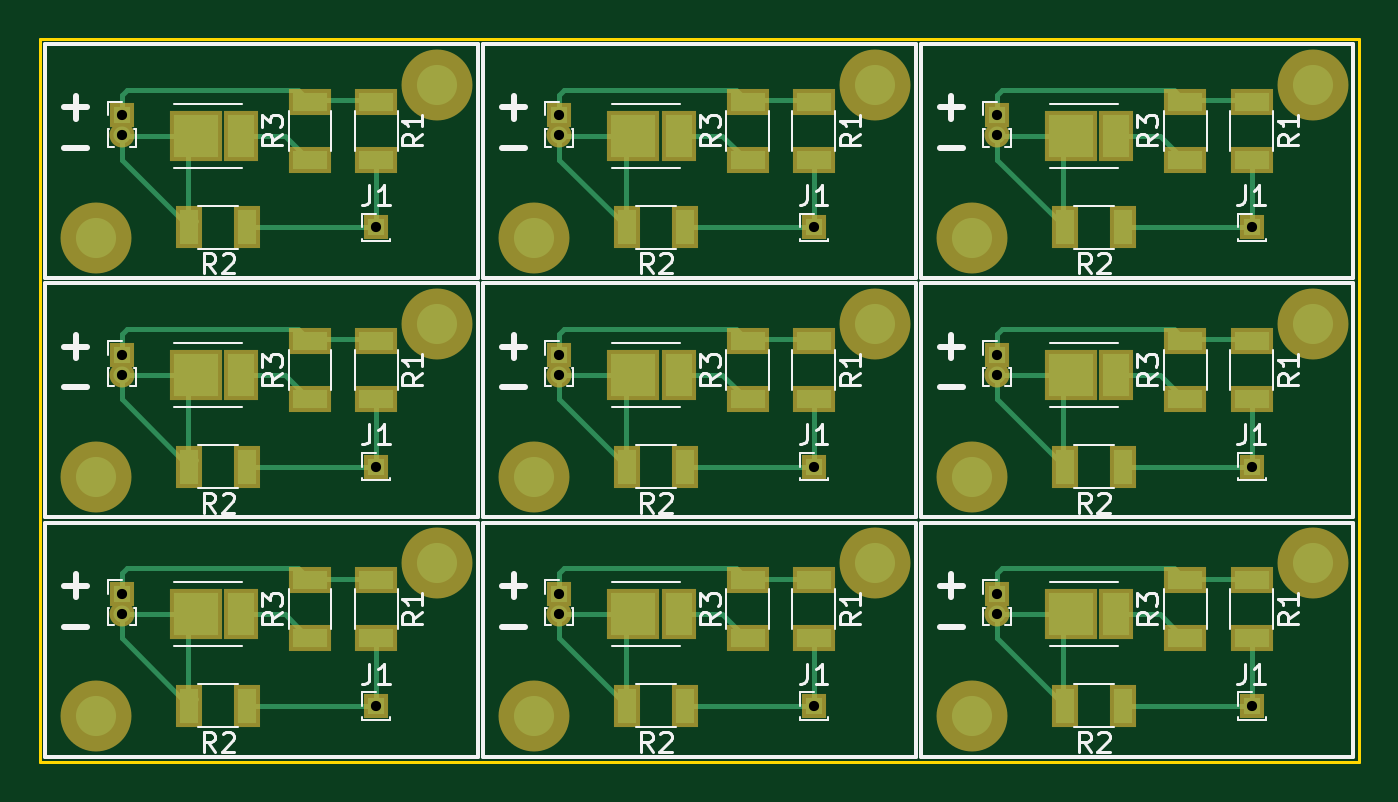
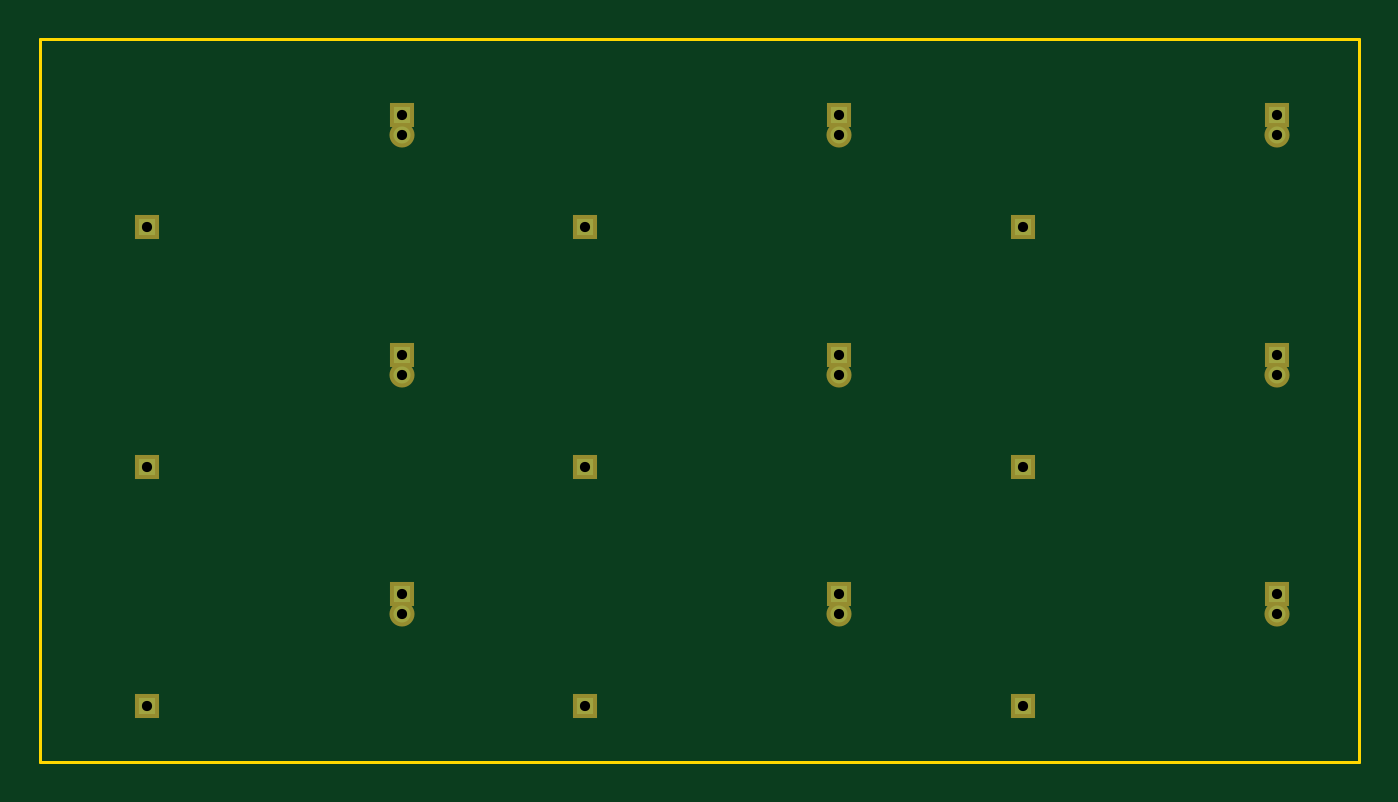
Circuit board: 9 layer files. Board 65.8 x 36.1 mm.
- bottom_copper: example-B.Cu.gbr (1128 bytes)
- bottom_mask: example-B.Mask.gbr (1122 bytes)
- bottom_silk: example-B.SilkS.gbr (265 bytes)
- outline: example-Edge.Cuts.gbr (497 bytes)
- top_copper: example-F.Cu.gbr (16061 bytes)
- top_mask: example-F.Mask.gbr (3863 bytes)
- paste: example-F.Paste.gbr (2453 bytes)
- top_silk: example-F.SilkS.gbr (34097 bytes)
- drill: example.drl (481 bytes)

=== bottom_copper: example-B.Cu.gbr ===
G04 #@! TF.FileFunction,Copper,L2,Bot,Signal*
%FSLAX46Y46*%
G04 Gerber Fmt 4.6, Leading zero omitted, Abs format (unit mm)*
G04 Created by KiCad (PCBNEW 4.0.7) date 09/28/17 16:14:06*
%MOMM*%
%LPD*%
G01*
G04 APERTURE LIST*
%ADD10C,0.100000*%
%ADD11R,0.850000X0.850000*%
%ADD12O,0.850000X0.850000*%
G04 APERTURE END LIST*
D10*
D11*
X182372000Y-128778000D03*
D12*
X182372000Y-129778000D03*
D11*
X195072000Y-134366000D03*
X195072000Y-122428000D03*
X182372000Y-116840000D03*
D12*
X182372000Y-117840000D03*
D11*
X182372000Y-104902000D03*
D12*
X182372000Y-105902000D03*
D11*
X195072000Y-110490000D03*
X173228000Y-110490000D03*
X160528000Y-104902000D03*
D12*
X160528000Y-105902000D03*
D11*
X160528000Y-116840000D03*
D12*
X160528000Y-117840000D03*
D11*
X173228000Y-122428000D03*
X173228000Y-134366000D03*
X160528000Y-128778000D03*
D12*
X160528000Y-129778000D03*
D11*
X138684000Y-128778000D03*
D12*
X138684000Y-129778000D03*
D11*
X151384000Y-134366000D03*
X151384000Y-122428000D03*
X138684000Y-116840000D03*
D12*
X138684000Y-117840000D03*
D11*
X138684000Y-104902000D03*
D12*
X138684000Y-105902000D03*
D11*
X151384000Y-110490000D03*
M02*

=== bottom_mask: example-B.Mask.gbr ===
G04 #@! TF.FileFunction,Soldermask,Bot*
%FSLAX46Y46*%
G04 Gerber Fmt 4.6, Leading zero omitted, Abs format (unit mm)*
G04 Created by KiCad (PCBNEW 4.0.7) date 09/28/17 16:14:06*
%MOMM*%
%LPD*%
G01*
G04 APERTURE LIST*
%ADD10C,0.100000*%
%ADD11R,1.250000X1.250000*%
%ADD12O,1.250000X1.250000*%
G04 APERTURE END LIST*
D10*
D11*
X182372000Y-128778000D03*
D12*
X182372000Y-129778000D03*
D11*
X195072000Y-134366000D03*
X195072000Y-122428000D03*
X182372000Y-116840000D03*
D12*
X182372000Y-117840000D03*
D11*
X182372000Y-104902000D03*
D12*
X182372000Y-105902000D03*
D11*
X195072000Y-110490000D03*
X173228000Y-110490000D03*
X160528000Y-104902000D03*
D12*
X160528000Y-105902000D03*
D11*
X160528000Y-116840000D03*
D12*
X160528000Y-117840000D03*
D11*
X173228000Y-122428000D03*
X173228000Y-134366000D03*
X160528000Y-128778000D03*
D12*
X160528000Y-129778000D03*
D11*
X138684000Y-128778000D03*
D12*
X138684000Y-129778000D03*
D11*
X151384000Y-134366000D03*
X151384000Y-122428000D03*
X138684000Y-116840000D03*
D12*
X138684000Y-117840000D03*
D11*
X138684000Y-104902000D03*
D12*
X138684000Y-105902000D03*
D11*
X151384000Y-110490000D03*
M02*

=== bottom_silk: example-B.SilkS.gbr ===
G04 #@! TF.FileFunction,Legend,Bot*
%FSLAX46Y46*%
G04 Gerber Fmt 4.6, Leading zero omitted, Abs format (unit mm)*
G04 Created by KiCad (PCBNEW 4.0.7) date 09/28/17 16:07:32*
%MOMM*%
%LPD*%
G01*
G04 APERTURE LIST*
%ADD10C,0.100000*%
G04 APERTURE END LIST*
D10*
M02*

=== outline: example-Edge.Cuts.gbr ===
G04 #@! TF.FileFunction,Profile,NP*
%FSLAX46Y46*%
G04 Gerber Fmt 4.6, Leading zero omitted, Abs format (unit mm)*
G04 Created by KiCad (PCBNEW 4.0.7) date 09/28/17 16:14:06*
%MOMM*%
%LPD*%
G01*
G04 APERTURE LIST*
%ADD10C,0.100000*%
%ADD11C,0.150000*%
G04 APERTURE END LIST*
D10*
D11*
X134620000Y-101092000D02*
X134620000Y-137160000D01*
X200406000Y-101092000D02*
X134620000Y-101092000D01*
X200406000Y-137160000D02*
X200406000Y-101092000D01*
X134620000Y-137160000D02*
X200406000Y-137160000D01*
M02*

=== top_copper: example-F.Cu.gbr (16061 bytes, source omitted) ===
=== top_mask: example-F.Mask.gbr ===
G04 #@! TF.FileFunction,Soldermask,Top*
%FSLAX46Y46*%
G04 Gerber Fmt 4.6, Leading zero omitted, Abs format (unit mm)*
G04 Created by KiCad (PCBNEW 4.0.7) date 09/28/17 16:14:06*
%MOMM*%
%LPD*%
G01*
G04 APERTURE LIST*
%ADD10C,0.100000*%
%ADD11R,2.600000X2.500000*%
%ADD12R,1.700000X2.500000*%
%ADD13R,2.100000X1.300000*%
%ADD14R,1.300000X2.100000*%
%ADD15R,1.250000X1.250000*%
%ADD16O,1.250000X1.250000*%
%ADD17C,3.540000*%
G04 APERTURE END LIST*
D10*
D11*
X186068000Y-129794000D03*
D12*
X188328000Y-129794000D03*
D13*
X195072000Y-128090000D03*
X195072000Y-130990000D03*
D14*
X188648000Y-134366000D03*
X185748000Y-134366000D03*
D13*
X191770000Y-130990000D03*
X191770000Y-128090000D03*
D15*
X182372000Y-128778000D03*
D16*
X182372000Y-129778000D03*
D15*
X195072000Y-134366000D03*
D17*
X181102000Y-134874000D03*
X198120000Y-127254000D03*
X198120000Y-115316000D03*
X181102000Y-122936000D03*
D15*
X195072000Y-122428000D03*
X182372000Y-116840000D03*
D16*
X182372000Y-117840000D03*
D13*
X191770000Y-119052000D03*
X191770000Y-116152000D03*
D14*
X188648000Y-122428000D03*
X185748000Y-122428000D03*
D13*
X195072000Y-116152000D03*
X195072000Y-119052000D03*
D11*
X186068000Y-117856000D03*
D12*
X188328000Y-117856000D03*
D11*
X186068000Y-105918000D03*
D12*
X188328000Y-105918000D03*
D13*
X195072000Y-104214000D03*
X195072000Y-107114000D03*
D14*
X188648000Y-110490000D03*
X185748000Y-110490000D03*
D13*
X191770000Y-107114000D03*
X191770000Y-104214000D03*
D15*
X182372000Y-104902000D03*
D16*
X182372000Y-105902000D03*
D15*
X195072000Y-110490000D03*
D17*
X181102000Y-110998000D03*
X198120000Y-103378000D03*
X176276000Y-103378000D03*
X159258000Y-110998000D03*
D15*
X173228000Y-110490000D03*
X160528000Y-104902000D03*
D16*
X160528000Y-105902000D03*
D13*
X169926000Y-107114000D03*
X169926000Y-104214000D03*
D14*
X166804000Y-110490000D03*
X163904000Y-110490000D03*
D13*
X173228000Y-104214000D03*
X173228000Y-107114000D03*
D11*
X164224000Y-105918000D03*
D12*
X166484000Y-105918000D03*
D11*
X164224000Y-117856000D03*
D12*
X166484000Y-117856000D03*
D13*
X173228000Y-116152000D03*
X173228000Y-119052000D03*
D14*
X166804000Y-122428000D03*
X163904000Y-122428000D03*
D13*
X169926000Y-119052000D03*
X169926000Y-116152000D03*
D15*
X160528000Y-116840000D03*
D16*
X160528000Y-117840000D03*
D15*
X173228000Y-122428000D03*
D17*
X159258000Y-122936000D03*
X176276000Y-115316000D03*
X176276000Y-127254000D03*
X159258000Y-134874000D03*
D15*
X173228000Y-134366000D03*
X160528000Y-128778000D03*
D16*
X160528000Y-129778000D03*
D13*
X169926000Y-130990000D03*
X169926000Y-128090000D03*
D14*
X166804000Y-134366000D03*
X163904000Y-134366000D03*
D13*
X173228000Y-128090000D03*
X173228000Y-130990000D03*
D11*
X164224000Y-129794000D03*
D12*
X166484000Y-129794000D03*
D11*
X142380000Y-129794000D03*
D12*
X144640000Y-129794000D03*
D13*
X151384000Y-128090000D03*
X151384000Y-130990000D03*
D14*
X144960000Y-134366000D03*
X142060000Y-134366000D03*
D13*
X148082000Y-130990000D03*
X148082000Y-128090000D03*
D15*
X138684000Y-128778000D03*
D16*
X138684000Y-129778000D03*
D15*
X151384000Y-134366000D03*
D17*
X137414000Y-134874000D03*
X154432000Y-127254000D03*
X154432000Y-115316000D03*
X137414000Y-122936000D03*
D15*
X151384000Y-122428000D03*
X138684000Y-116840000D03*
D16*
X138684000Y-117840000D03*
D13*
X148082000Y-119052000D03*
X148082000Y-116152000D03*
D14*
X144960000Y-122428000D03*
X142060000Y-122428000D03*
D13*
X151384000Y-116152000D03*
X151384000Y-119052000D03*
D11*
X142380000Y-117856000D03*
D12*
X144640000Y-117856000D03*
D11*
X142380000Y-105918000D03*
D12*
X144640000Y-105918000D03*
D13*
X151384000Y-104214000D03*
X151384000Y-107114000D03*
D14*
X144960000Y-110490000D03*
X142060000Y-110490000D03*
D13*
X148082000Y-107114000D03*
X148082000Y-104214000D03*
D15*
X138684000Y-104902000D03*
D16*
X138684000Y-105902000D03*
D15*
X151384000Y-110490000D03*
D17*
X137414000Y-110998000D03*
X154432000Y-103378000D03*
M02*

=== paste: example-F.Paste.gbr ===
G04 #@! TF.FileFunction,Paste,Top*
%FSLAX46Y46*%
G04 Gerber Fmt 4.6, Leading zero omitted, Abs format (unit mm)*
G04 Created by KiCad (PCBNEW 4.0.7) date 09/28/17 16:14:06*
%MOMM*%
%LPD*%
G01*
G04 APERTURE LIST*
%ADD10C,0.100000*%
%ADD11R,2.200000X2.100000*%
%ADD12R,1.300000X2.100000*%
%ADD13R,1.700000X0.900000*%
%ADD14R,0.900000X1.700000*%
G04 APERTURE END LIST*
D10*
D11*
X186068000Y-129794000D03*
D12*
X188328000Y-129794000D03*
D13*
X195072000Y-128090000D03*
X195072000Y-130990000D03*
D14*
X188648000Y-134366000D03*
X185748000Y-134366000D03*
D13*
X191770000Y-130990000D03*
X191770000Y-128090000D03*
X191770000Y-119052000D03*
X191770000Y-116152000D03*
D14*
X188648000Y-122428000D03*
X185748000Y-122428000D03*
D13*
X195072000Y-116152000D03*
X195072000Y-119052000D03*
D11*
X186068000Y-117856000D03*
D12*
X188328000Y-117856000D03*
D11*
X186068000Y-105918000D03*
D12*
X188328000Y-105918000D03*
D13*
X195072000Y-104214000D03*
X195072000Y-107114000D03*
D14*
X188648000Y-110490000D03*
X185748000Y-110490000D03*
D13*
X191770000Y-107114000D03*
X191770000Y-104214000D03*
X169926000Y-107114000D03*
X169926000Y-104214000D03*
D14*
X166804000Y-110490000D03*
X163904000Y-110490000D03*
D13*
X173228000Y-104214000D03*
X173228000Y-107114000D03*
D11*
X164224000Y-105918000D03*
D12*
X166484000Y-105918000D03*
D11*
X164224000Y-117856000D03*
D12*
X166484000Y-117856000D03*
D13*
X173228000Y-116152000D03*
X173228000Y-119052000D03*
D14*
X166804000Y-122428000D03*
X163904000Y-122428000D03*
D13*
X169926000Y-119052000D03*
X169926000Y-116152000D03*
X169926000Y-130990000D03*
X169926000Y-128090000D03*
D14*
X166804000Y-134366000D03*
X163904000Y-134366000D03*
D13*
X173228000Y-128090000D03*
X173228000Y-130990000D03*
D11*
X164224000Y-129794000D03*
D12*
X166484000Y-129794000D03*
D11*
X142380000Y-129794000D03*
D12*
X144640000Y-129794000D03*
D13*
X151384000Y-128090000D03*
X151384000Y-130990000D03*
D14*
X144960000Y-134366000D03*
X142060000Y-134366000D03*
D13*
X148082000Y-130990000D03*
X148082000Y-128090000D03*
X148082000Y-119052000D03*
X148082000Y-116152000D03*
D14*
X144960000Y-122428000D03*
X142060000Y-122428000D03*
D13*
X151384000Y-116152000D03*
X151384000Y-119052000D03*
D11*
X142380000Y-117856000D03*
D12*
X144640000Y-117856000D03*
D11*
X142380000Y-105918000D03*
D12*
X144640000Y-105918000D03*
D13*
X151384000Y-104214000D03*
X151384000Y-107114000D03*
D14*
X144960000Y-110490000D03*
X142060000Y-110490000D03*
D13*
X148082000Y-107114000D03*
X148082000Y-104214000D03*
M02*

=== top_silk: example-F.SilkS.gbr (34097 bytes, source omitted) ===
=== drill: example.drl ===
M48
;DRILL file {KiCad 4.0.7} date 09/28/17 16:14:31
;FORMAT={-:-/ absolute / inch / decimal}
FMAT,2
INCH,TZ
T1C0.020
%
G90
G05
M72
T1
X5.46Y-4.13
X5.46Y-4.1694
X5.46Y-4.6
X5.46Y-4.6394
X5.46Y-5.07
X5.46Y-5.1094
X5.96Y-4.35
X5.96Y-4.82
X5.96Y-5.29
X6.32Y-4.13
X6.32Y-4.1694
X6.32Y-4.6
X6.32Y-4.6394
X6.32Y-5.07
X6.32Y-5.1094
X6.82Y-4.35
X6.82Y-4.82
X6.82Y-5.29
X7.18Y-4.13
X7.18Y-4.1694
X7.18Y-4.6
X7.18Y-4.6394
X7.18Y-5.07
X7.18Y-5.1094
X7.68Y-4.35
X7.68Y-4.82
X7.68Y-5.29
T0
M30

